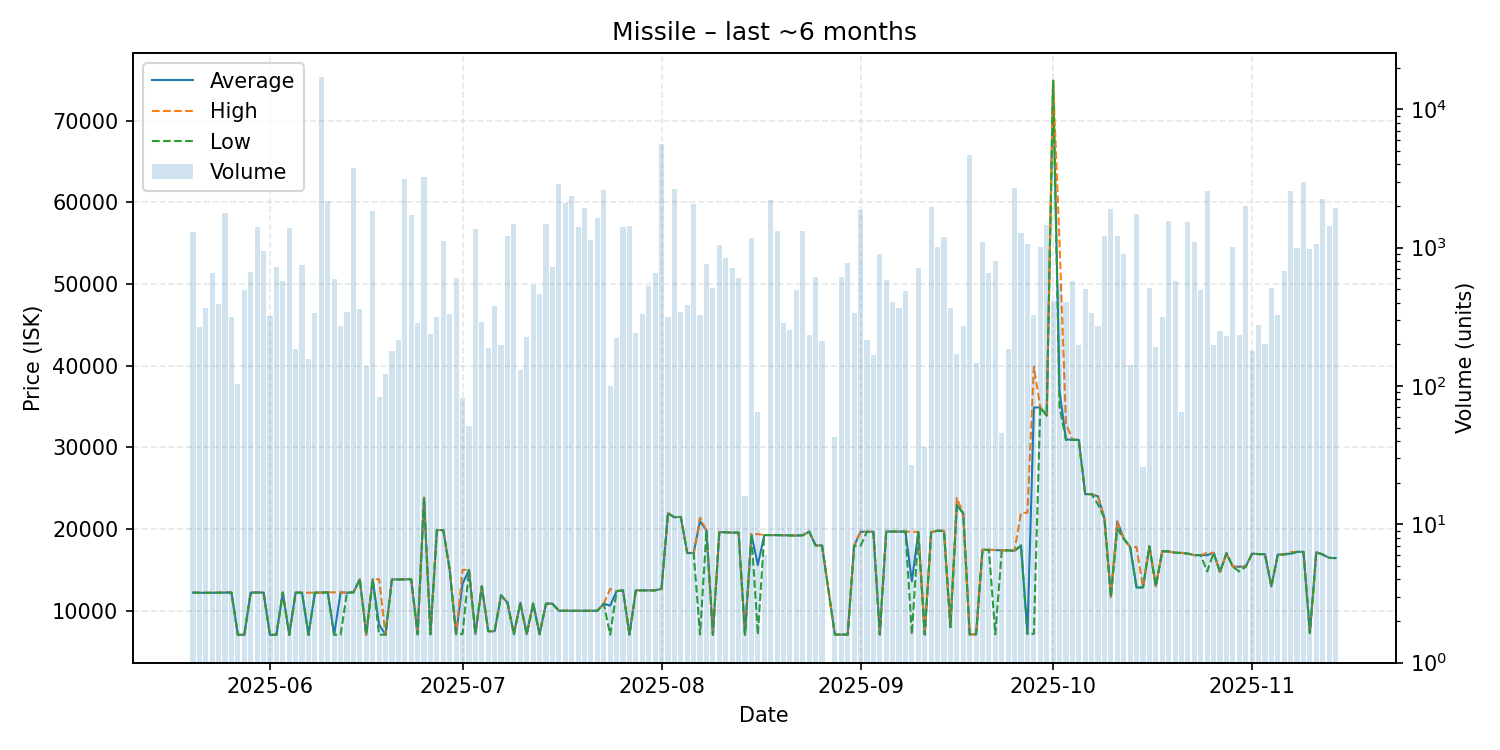

The data file committed next to this chart (first rows):
date, average, highest, lowest, order_count, volume
2025-05-20, 12230, 12230, 12230, 5, 1301
2025-05-21, 12200, 12200, 12200, 5, 268
2025-05-22, 12200, 12200, 12200, 5, 367
2025-05-23, 12200, 12200, 12200, 8, 654
2025-05-24, 12220, 12230, 12200, 11, 392
2025-05-25, 12230, 12230, 12230, 10, 1790
2025-05-26, 12230, 12230, 12230, 17, 317
2025-05-27, 7050, 7050, 7050, 3, 103
2025-05-28, 7052, 7052, 7052, 4, 492
2025-05-29, 12230, 12230, 12230, 9, 661
2025-05-30, 12230, 12230, 12230, 9, 1412
2025-05-31, 12230, 12230, 12230, 7, 950
2025-06-01, 7053, 7053, 7053, 7, 319
2025-06-02, 7053, 7053, 7053, 5, 722
2025-06-03, 12230, 12230, 12230, 4, 578
2025-06-04, 7052, 7052, 7052, 7, 1385
2025-06-05, 12220, 12220, 12220, 4, 185
2025-06-06, 12210, 12210, 12210, 7, 751
2025-06-07, 7053, 12220, 7052, 5, 156
2025-06-08, 12220, 12220, 12220, 7, 335
2025-06-09, 12220, 12220, 12220, 11, 17141
2025-06-10, 12260, 12260, 12260, 9, 2180
2025-06-11, 7061, 12260, 7060, 13, 594
2025-06-12, 12250, 12250, 7061, 11, 270
2025-06-13, 12210, 12210, 12210, 17, 345
2025-06-14, 12260, 12260, 12260, 9, 3789
2025-06-15, 13860, 13860, 13860, 12, 362
2025-06-16, 7073, 7073, 7073, 3, 140
2025-06-17, 13860, 13860, 13860, 13, 1834
2025-06-18, 8300, 13860, 7074, 2, 83
2025-06-19, 7074, 7074, 7074, 5, 121
2025-06-20, 13840, 13840, 13840, 4, 179
2025-06-21, 13830, 13830, 13830, 5, 216
2025-06-22, 13840, 13840, 13840, 18, 3143
2025-06-23, 13860, 13860, 13860, 11, 1724
2025-06-24, 7121, 7121, 7121, 5, 283
2025-06-25, 23850, 23850, 23850, 8, 3223
2025-06-26, 7126, 7126, 7126, 2, 236
2025-06-27, 19880, 19880, 19880, 8, 316
2025-06-28, 19880, 19880, 19880, 16, 1116
2025-06-29, 15000, 15000, 15000, 8, 330
2025-06-30, 7134, 7134, 7134, 5, 600
2025-07-01, 13280, 15000, 7166, 3, 82
2025-07-02, 15000, 15000, 15000, 2, 51
2025-07-03, 7168, 7168, 7168, 7, 1361
2025-07-04, 13000, 13000, 13000, 4, 288
2025-07-05, 7501, 7501, 7501, 4, 188
2025-07-06, 7500, 7500, 7500, 7, 378
2025-07-07, 11890, 11890, 11890, 8, 198
2025-07-08, 11000, 11000, 11000, 12, 1211
2025-07-09, 7125, 7125, 7125, 11, 1485
2025-07-10, 10990, 10990, 10990, 2, 130
2025-07-11, 7126, 7126, 7126, 5, 224
2025-07-12, 10890, 10900, 10890, 10, 536
2025-07-13, 7126, 7126, 7126, 3, 461
2025-07-14, 10870, 10870, 10870, 6, 1481
2025-07-15, 10870, 10870, 10870, 12, 730
2025-07-16, 10000, 10000, 10000, 11, 2859
2025-07-17, 10000, 10000, 10000, 6, 2089
2025-07-18, 10000, 10000, 10000, 11, 2359
... 118 more rows
